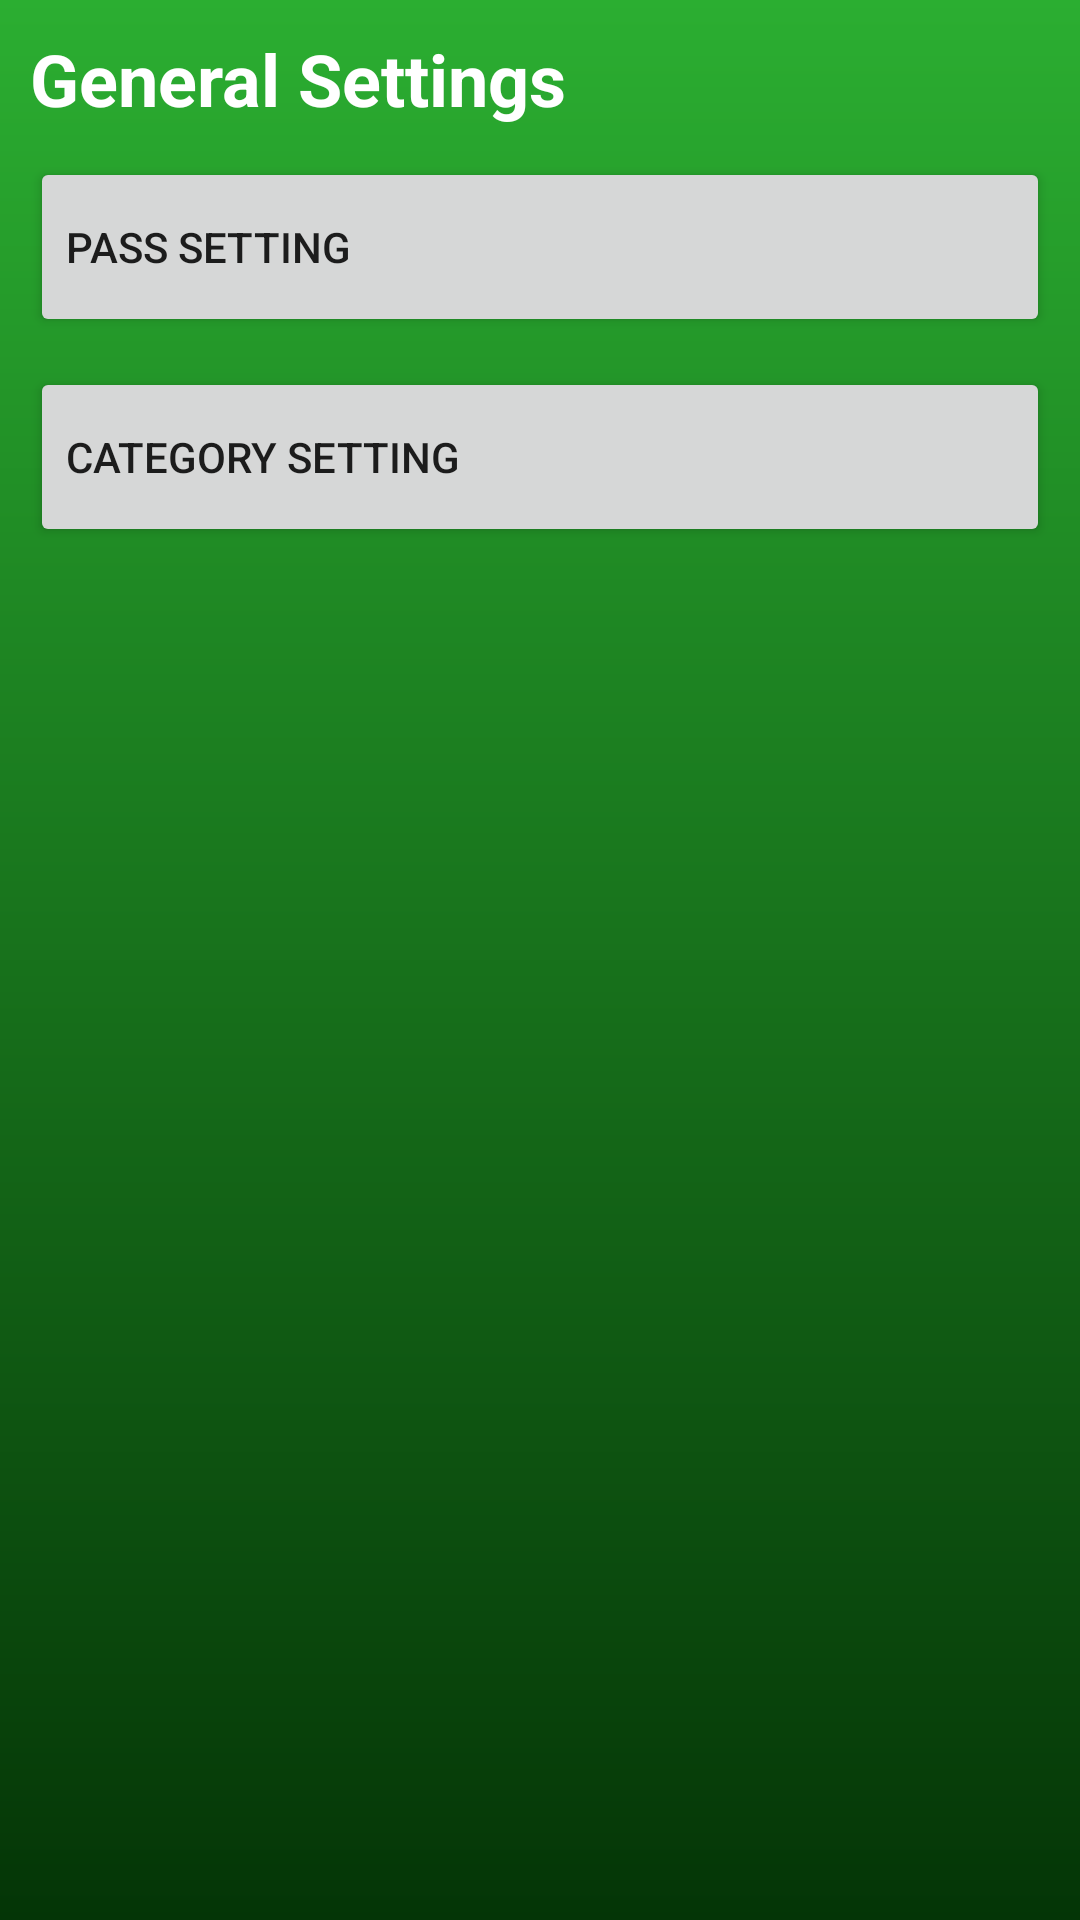

Write the Android layout XML for this screen, with the resource values it uses.
<!-- AndroidManifest.xml: application theme Theme.MyWork -->
<!-- res/layout/activity_setting.xml -->
<?xml version="1.0" encoding="utf-8"?>
<ScrollView xmlns:app="http://schemas.android.com/apk/res-auto"
    xmlns:tools="http://schemas.android.com/tools"
    android:layout_height="match_parent"
    android:layout_width="match_parent"
    android:background="@drawable/custom_background"
    xmlns:android="http://schemas.android.com/apk/res/android">
    <androidx.constraintlayout.widget.ConstraintLayout
        android:layout_width="match_parent"
        android:layout_height="wrap_content"
        tools:context=".SettingActivity">

        <TextView
            android:id="@+id/textView6"
            android:textColor="@color/white"
            android:layout_marginTop="10dp"
            android:layout_marginLeft="10dp"
            android:layout_width="wrap_content"
            android:layout_height="wrap_content"
            android:text="General Settings"
            android:textSize="24sp"
            android:textStyle="bold"
            app:layout_constraintStart_toStartOf="parent"
            app:layout_constraintTop_toTopOf="parent" />
        <Button
            android:id="@+id/btnPassSetting"
            android:text="Pass setting"
            android:gravity="center_vertical"
            android:layout_margin="10dp"
            android:layout_width="match_parent"
            android:layout_height="60dp"
            app:layout_constraintStart_toStartOf="parent"
            app:layout_constraintTop_toBottomOf="@id/textView6" >

        </Button>
        <Button
            android:id="@+id/btnCategorySetting"
            android:text="Category setting"
            android:gravity="center_vertical"
            android:layout_margin="10dp"
            android:layout_width="match_parent"
            android:layout_height="60dp"
            app:layout_constraintStart_toStartOf="parent"
            app:layout_constraintTop_toBottomOf="@id/btnPassSetting" >

        </Button>































































    </androidx.constraintlayout.widget.ConstraintLayout>

</ScrollView>
<!-- resources referenced by this layout -->
<resources>
  <!-- drawable custom_background (drawable) -->
  <?xml version="1.0" encoding="utf-8"?>
  <shape
      xmlns:android="http://schemas.android.com/apk/res/android"
      >
      <gradient
          android:startColor="#043506"
          android:endColor="#2BAE31"
          android:angle="90"
          ></gradient>
  </shape>
  <style name="Theme.MyWork" parent="Theme.MaterialComponents.DayNight.DarkActionBar">
          
          <item name="colorPrimary">#1F7123</item>
          <item name="colorPrimaryVariant">#184C1A</item>
          <item name="colorOnPrimary">@color/white</item>
          
          <item name="colorSecondary">@color/teal_200</item>
          <item name="colorSecondaryVariant">@color/teal_700</item>
          <item name="colorOnSecondary">@color/black</item>
          
          <item name="android:statusBarColor" tools:targetApi="l">?attr/colorPrimaryVariant</item>
          
      </style>
  <!-- not gathered from this repository: default colours our renderer supplied (Android Studio template values) -->
  <color name="teal_200">#FF03DAC5</color>
  <color name="teal_700">#FF018786</color>
  <color name="black">#FF000000</color>
  <color name="white">#FFFFFFFF</color>
</resources>
